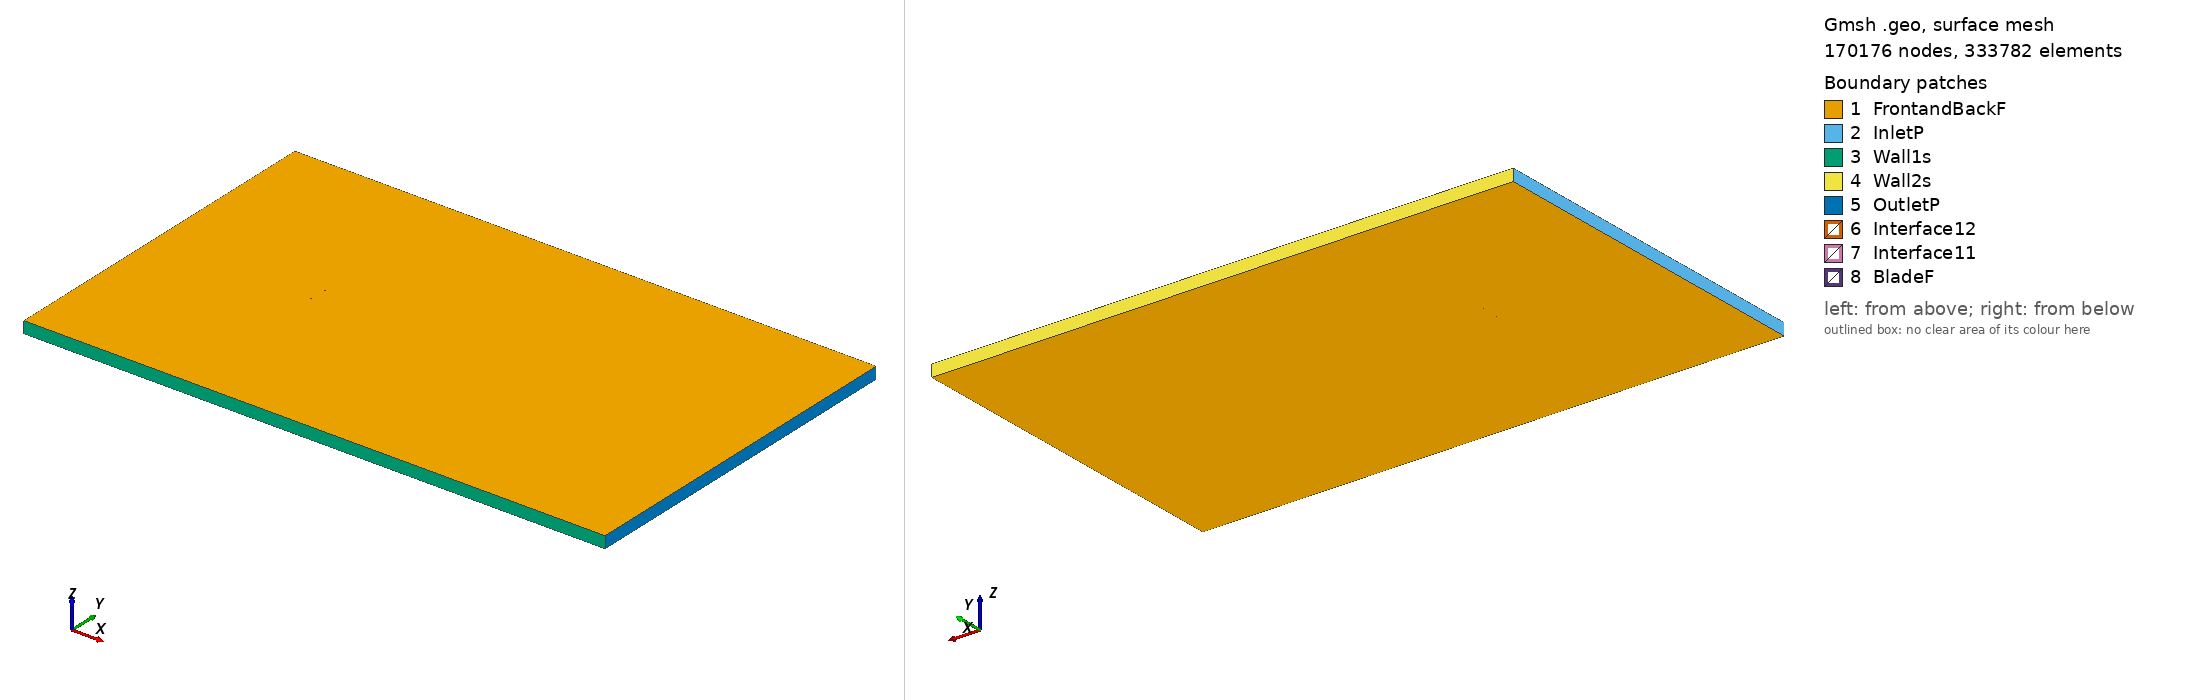

Gmsh geometry script, surface-meshed: 170176 nodes, 333782 surface elements. Boundary patches (legend numbers): 1 FrontandBackF, 2 InletP, 3 Wall1s, 4 Wall2s, 5 OutletP, 6 Interface12, 7 Interface11, 8 BladeF. Left view from above one corner, right view from below the opposite corner. Legend entries are the model's physical surfaces. The drawing asked Gmsh for element sizes between 1% and 20% of the model's largest extent; the script's own settings can give other sizes.

=== goe409_tsr_3.5744_aoa_3.2972.geo (drawn) ===
SetFactory("OpenCASCADE");

Point(1) = {0.074918, 0.734790, 0, 1.0};
Point(2) = {0.073137, 0.735172, 0, 1.0};
Point(3) = {0.065427, 0.736945, 0, 1.0};
Point(4) = {0.049987, 0.740178, 0, 1.0};
Point(5) = {0.034520, 0.742944, 0, 1.0};
Point(6) = {0.019031, 0.745321, 0, 1.0};
Point(7) = {0.003520, 0.747308, 0, 1.0};
Point(8) = {-0.012009, 0.748984, 0, 1.0};
Point(9) = {-0.027584, 0.749881, 0, 1.0};
Point(10) = {-0.043203, 0.750000, 0, 1.0};
Point(11) = {-0.051030, 0.749748, 0, 1.0};
Point(12) = {-0.058880, 0.749106, 0, 1.0};
Point(13) = {-0.062827, 0.748396, 0, 1.0};
Point(14) = {-0.066779, 0.747608, 0, 1.0};
Point(15) = {-0.071225, 0.746380, 0, 1.0};
Point(16) = {-0.072763, 0.745453, 0, 1.0};
Point(17) = {-0.074876, 0.742684, 0, 1.0};
Point(18) = {-0.073095, 0.739690, 0, 1.0};
Point(19) = {-0.071674, 0.738593, 0, 1.0};
Point(20) = {-0.067398, 0.736862, 0, 1.0};
Point(21) = {-0.063563, 0.735625, 0, 1.0};
Point(22) = {-0.059723, 0.734466, 0, 1.0};
Point(23) = {-0.051999, 0.732928, 0, 1.0};
Point(24) = {-0.044252, 0.731778, 0, 1.0};
Point(25) = {-0.028723, 0.730102, 0, 1.0};
Point(26) = {-0.013149, 0.729205, 0, 1.0};
Point(27) = {0.002470, 0.729086, 0, 1.0};
Point(28) = {0.018107, 0.729279, 0, 1.0};
Point(29) = {0.033767, 0.729862, 0, 1.0};
Point(30) = {0.049449, 0.730833, 0, 1.0};
Point(31) = {0.065157, 0.732272, 0, 1.0};
Point(32) = {0.073021, 0.733148, 0, 1.0};
Point(33) = {0.074834, 0.733323, 0, 1.0};
Point(34) = {-0.074918, -0.734790, 0, 1.0};
Point(35) = {-0.073137, -0.735172, 0, 1.0};
Point(36) = {-0.065427, -0.736945, 0, 1.0};
Point(37) = {-0.049987, -0.740178, 0, 1.0};
Point(38) = {-0.034520, -0.742944, 0, 1.0};
Point(39) = {-0.019031, -0.745321, 0, 1.0};
Point(40) = {-0.003520, -0.747308, 0, 1.0};
Point(41) = {0.012009, -0.748984, 0, 1.0};
Point(42) = {0.027584, -0.749881, 0, 1.0};
Point(43) = {0.043203, -0.750000, 0, 1.0};
Point(44) = {0.051030, -0.749748, 0, 1.0};
Point(45) = {0.058880, -0.749106, 0, 1.0};
Point(46) = {0.062827, -0.748396, 0, 1.0};
Point(47) = {0.066779, -0.747608, 0, 1.0};
Point(48) = {0.071225, -0.746380, 0, 1.0};
Point(49) = {0.072763, -0.745453, 0, 1.0};
Point(50) = {0.074876, -0.742684, 0, 1.0};
Point(51) = {0.073095, -0.739690, 0, 1.0};
Point(52) = {0.071674, -0.738593, 0, 1.0};
Point(53) = {0.067398, -0.736862, 0, 1.0};
Point(54) = {0.063563, -0.735625, 0, 1.0};
Point(55) = {0.059723, -0.734466, 0, 1.0};
Point(56) = {0.051999, -0.732928, 0, 1.0};
Point(57) = {0.044252, -0.731778, 0, 1.0};
Point(58) = {0.028723, -0.730102, 0, 1.0};
Point(59) = {0.013149, -0.729205, 0, 1.0};
Point(60) = {-0.002470, -0.729086, 0, 1.0};
Point(61) = {-0.018107, -0.729279, 0, 1.0};
Point(62) = {-0.033767, -0.729862, 0, 1.0};
Point(63) = {-0.049449, -0.730833, 0, 1.0};
Point(64) = {-0.065157, -0.732272, 0, 1.0};
Point(65) = {-0.073021, -0.733148, 0, 1.0};
Point(66) = {-0.074834, -0.733323, 0, 1.0};

// Lines: first blade (splines 1-4)
Spline(1) = {1:33};
Spline(2) = {33,1};

// Lines: second blade (splines 5-8)
Spline(3) = {34:66};
Spline(4) = {66,34};

// Outer domain (points 20001-4 and lines)
Point(67) = {-13.50000000, -15.00000000, 0, 1.0};
Point(68) = {-13.50000000, 15.00000000, 0, 1.0};
Point(69) = {36.00000000, 15.00000000, 0, 1.0};
Point(70) = {36.00000000, -15.00000000, 0, 1.0};
Line(11) = {67, 68};
Line(12) = {68, 69};
Line(13) = {69, 70};
Line(14) = {67, 70};

// Interface (between moving and stationary domain) (circles)
Circle(9) = {0, 0, 0, 0.80000000, 0, 2*Pi};
Circle(10) = {0, 0, 0, 0.80000000, 0, 2*Pi};

// Loops collect Lines/Splines/etc (blade1, blade2, domain, first circle)
Line Loop(1) = {1:2};
Line Loop(2) = {3:4};
Line Loop(3) = {11,12,13,-14};
Line Loop(4) = {9};

// BooleanDifference cuts out the circle/interface from the domain
Plane Surface(1) = {3};
Plane Surface(2) = {4};
BooleanDifference{ Surface{1}; Delete;}{ Surface{2}; Delete;}

// This one cuts out the blades from the inner circle/interface
Line Loop(6) = {10};
Plane Surface(5) = {6};
Plane Surface(6) = {1};
Plane Surface(7) = {2};
BooleanDifference{ Surface{5}; Delete;}{ Surface{6,7}; Delete;}

// extrude to 3rd dimension
Extrude {0, 0, 1} {Surface{1}; Surface{5}; Layers{1}; Recombine;}

// Physical Surfaces are the named boundaries (patches)
Physical Surface("Interface11") = {12};
Physical Surface("Interface12") = {10};

// sides of domain
Physical Surface("InletP") = {6};
Physical Surface("OutletP") = {9};

// top and bottom of domain
Physical Surface("Wall1s") = {7};
Physical Surface("Wall2s") = {8};

// Check FrontandBackF by ensuring there is nothing in the 3rd dimension
Physical Surface("FrontandBackF") = {1,11,5,17};
Physical Surface("BladeF") = {13:16};
Physical Volume("Turbine") = {2};
Physical Volume("Farfield") = {1};

// settings for airfoil boundary layer
Field[1] = BoundaryLayer;
Field[1].EdgesList = {1:4};
Field[1].hwall_n = 1e-3;
Field[1].thickness = 1.5e-2;
Field[1].ratio = 1.05;
Field[1].Quads = 1;
BoundaryLayer Field = 1;

// control points for mesh (blade and interface)
// floor((arc length / 1.5mm)/ 2) -> Transfinite Line
Transfinite Line {1,3} = 102 Using Progression 1;
Transfinite Line {2,4} = 2 Using Progression 1;
Transfinite Line {9, 15} = 800 Using Progression 1;

// For more information on gmsh syntax, visit http://gmsh.info/doc/texinfo/gmsh.html
